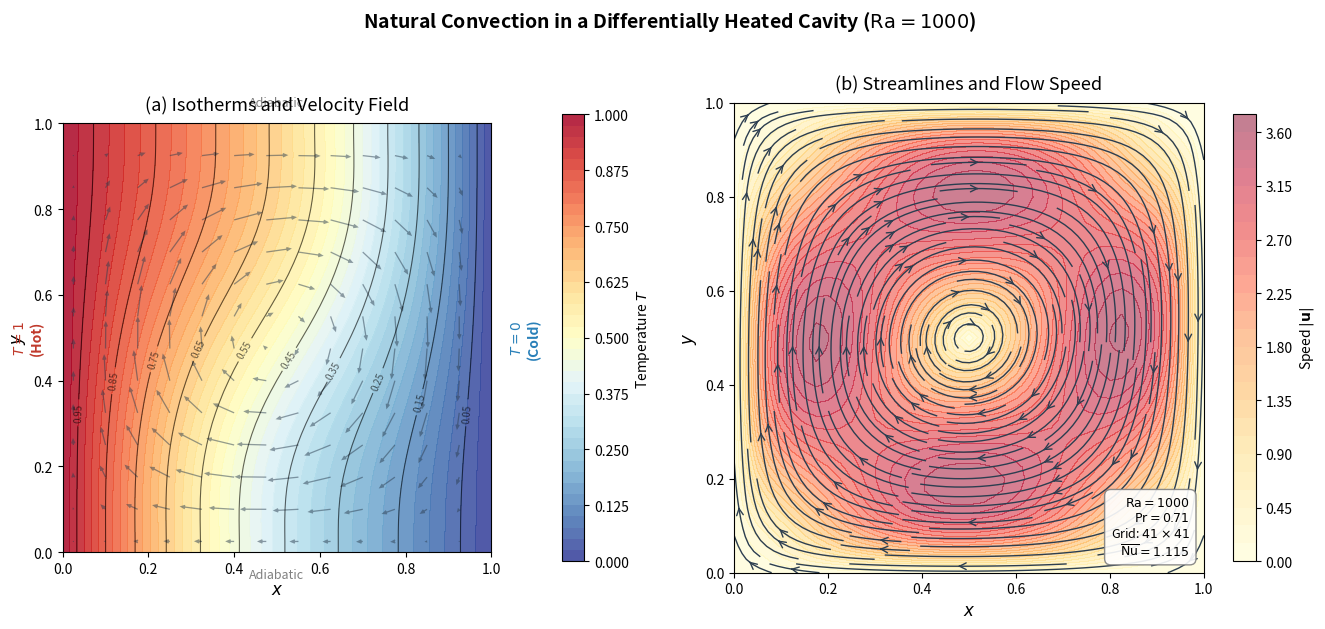

Here is the Python script that generated this plot: (Note: this script raises an exception after producing the figure.)
#!/usr/bin/env python3
"""
Natural Convection in a Differentially Heated Square Cavity (Ra=1000).

Uses vorticity-stream function formulation with explicit time stepping.
The Poisson equation for psi is solved with Jacobi iteration (vectorized).

Governing equations (dimensionless):
  d(omega)/dt + u*dw/dx + v*dw/dy = Pr * nabla^2(omega) + Ra*Pr * dT/dx
  dT/dt + u*dT/dx + v*dT/dy = nabla^2(T)
  nabla^2(psi) = -omega
  u = dpsi/dy, v = -dpsi/dx

BCs: T=1 left, T=0 right, adiabatic top/bottom. No-slip walls.
"""

import numpy as np
import matplotlib.pyplot as plt
import matplotlib.gridspec as gridspec
from matplotlib import cm

# --- Parameters ---
Ra = 1000.0
Pr = 0.71
N = 41        # grid points (coarser for speed, fine enough for Ra=1000)
dx = 1.0 / (N - 1)
max_iter = 60000
tol = 1e-7
dt = 1e-4     # conservative pseudo time step

print(f"Solving natural convection: Ra={Ra}, Pr={Pr}, grid={N}x{N}, dt={dt}")
print(f"Diffusive CFL: Pr*dt/dx^2 = {Pr * dt / dx**2:.4f}, dt/dx^2 = {dt / dx**2:.4f}")

# --- Fields ---
T = np.zeros((N, N))
omega = np.zeros((N, N))
psi = np.zeros((N, N))

# Initial temperature: linear
for i in range(N):
    T[i, :] = 1.0 - i / (N - 1)

# --- Helper functions ---
def solve_poisson_jacobi(psi, omega, dx, n_sweeps=50):
    """Pure Jacobi iteration for nabla^2(psi) = -omega."""
    dx2 = dx * dx
    for _ in range(n_sweeps):
        psi_old = psi.copy()
        psi[1:-1, 1:-1] = 0.25 * (psi_old[2:, 1:-1] + psi_old[:-2, 1:-1] +
                                   psi_old[1:-1, 2:] + psi_old[1:-1, :-2] +
                                   dx2 * omega[1:-1, 1:-1])
    return psi

def laplacian_interior(phi, dx):
    """Returns laplacian values at interior points only (shape N-2 x N-2)."""
    return ((phi[2:, 1:-1] - 2*phi[1:-1, 1:-1] + phi[:-2, 1:-1]) / dx**2 +
            (phi[1:-1, 2:] - 2*phi[1:-1, 1:-1] + phi[1:-1, :-2]) / dx**2)

# --- Main loop ---
for iteration in range(max_iter):
    T_old_max = T.max()
    omega_old_max = omega.max()

    # 1. Solve Poisson for psi
    psi = solve_poisson_jacobi(psi, omega, dx, n_sweeps=40)

    # 2. Compute velocities (central differences)
    u = np.zeros((N, N))
    v = np.zeros((N, N))
    u[1:-1, 1:-1] = (psi[1:-1, 2:] - psi[1:-1, :-2]) / (2.0 * dx)
    v[1:-1, 1:-1] = -(psi[2:, 1:-1] - psi[:-2, 1:-1]) / (2.0 * dx)

    # 3. Advection of omega (upwind, interior only)
    u_int = u[1:-1, 1:-1]
    v_int = v[1:-1, 1:-1]

    # omega advection
    fwd_x_w = (omega[2:, 1:-1] - omega[1:-1, 1:-1]) / dx
    bwd_x_w = (omega[1:-1, 1:-1] - omega[:-2, 1:-1]) / dx
    fwd_y_w = (omega[1:-1, 2:] - omega[1:-1, 1:-1]) / dx
    bwd_y_w = (omega[1:-1, 1:-1] - omega[1:-1, :-2]) / dx
    adv_w = (u_int * np.where(u_int > 0, bwd_x_w, fwd_x_w) +
             v_int * np.where(v_int > 0, bwd_y_w, fwd_y_w))

    # T advection
    fwd_x_T = (T[2:, 1:-1] - T[1:-1, 1:-1]) / dx
    bwd_x_T = (T[1:-1, 1:-1] - T[:-2, 1:-1]) / dx
    fwd_y_T = (T[1:-1, 2:] - T[1:-1, 1:-1]) / dx
    bwd_y_T = (T[1:-1, 1:-1] - T[1:-1, :-2]) / dx
    adv_T = (u_int * np.where(u_int > 0, bwd_x_T, fwd_x_T) +
             v_int * np.where(v_int > 0, bwd_y_T, fwd_y_T))

    # 4. Diffusion
    lap_w = laplacian_interior(omega, dx)
    lap_T = laplacian_interior(T, dx)

    # 5. Buoyancy source: Ra*Pr*dT/dx (central)
    dTdx = (T[2:, 1:-1] - T[:-2, 1:-1]) / (2.0 * dx)

    # 6. Update (explicit Euler)
    omega[1:-1, 1:-1] += dt * (Pr * lap_w - adv_w + Ra * Pr * dTdx)
    T[1:-1, 1:-1] += dt * (lap_T - adv_T)

    # 7. BCs
    T[0, :] = 1.0       # hot left
    T[N-1, :] = 0.0     # cold right
    T[:, 0] = T[:, 1]   # adiabatic bottom
    T[:, N-1] = T[:, N-2]  # adiabatic top

    # Wall vorticity (Thom's formula)
    omega[0, :] = -2.0 * psi[1, :] / dx**2
    omega[N-1, :] = -2.0 * psi[N-2, :] / dx**2
    omega[:, 0] = -2.0 * psi[:, 1] / dx**2
    omega[:, N-1] = -2.0 * psi[:, N-2] / dx**2

    # Convergence check every 1000 steps
    if iteration % 1000 == 0 and iteration > 0:
        resid_psi = np.max(np.abs(
            (psi[2:, 1:-1] + psi[:-2, 1:-1] + psi[1:-1, 2:] + psi[1:-1, :-2]
             - 4*psi[1:-1, 1:-1]) / dx**2 + omega[1:-1, 1:-1]))
        dw_max = dt * np.max(np.abs(Pr * lap_w - adv_w + Ra * Pr * dTdx))
        dT_max = dt * np.max(np.abs(lap_T - adv_T))
        psi_max_val = np.max(np.abs(psi))

        if iteration % 5000 == 0:
            print(f"  iter {iteration:6d}: |psi|_max={psi_max_val:.6f}, "
                  f"dw={dw_max:.2e}, dT={dT_max:.2e}")

        if np.any(np.isnan(T)) or np.any(np.isnan(omega)):
            print("  DIVERGED! Aborting.")
            break

        if dw_max < tol and dT_max < tol:
            print(f"  Converged at iteration {iteration} (dw={dw_max:.2e}, dT={dT_max:.2e})")
            break

# Final velocities
u_final = np.zeros((N, N))
v_final = np.zeros((N, N))
u_final[1:-1, 1:-1] = (psi[1:-1, 2:] - psi[1:-1, :-2]) / (2.0 * dx)
v_final[1:-1, 1:-1] = -(psi[2:, 1:-1] - psi[:-2, 1:-1]) / (2.0 * dx)
speed = np.sqrt(u_final**2 + v_final**2)

# Nusselt number at hot wall
Nu_local = -(T[1, :] - T[0, :]) / dx
Nu_avg = np.trapz(Nu_local, dx=dx)
print(f"\nFinal: |psi|_max = {np.max(np.abs(psi)):.6f}")
print(f"Max speed = {np.max(speed):.4f}")
print(f"Average Nusselt number (hot wall): Nu = {Nu_avg:.3f}")
print(f"  (de Vahl Davis 1983 benchmark for Ra=1e3: Nu ~ 1.118)")

# --- Plotting ---
x_grid = np.linspace(0, 1, N)
y_grid = np.linspace(0, 1, N)
X, Y = np.meshgrid(x_grid, y_grid, indexing='ij')

fig, (ax1, ax2) = plt.subplots(1, 2, figsize=(13.5, 6))

cmap_T = cm.RdYlBu_r

# --- Panel (a): Isotherms + velocity vectors ---
ax1.set_aspect('equal')

levels_fill = np.linspace(0, 1, 41)
cf = ax1.contourf(X, Y, T, levels=levels_fill, cmap=cmap_T, alpha=0.85)

levels_lines = np.linspace(0.05, 0.95, 10)
cs = ax1.contour(X, Y, T, levels=levels_lines, colors='k', linewidths=0.8, alpha=0.6)
ax1.clabel(cs, inline=True, fontsize=7, fmt='%.2f')

# Velocity vectors (subsampled)
skip = 3
ax1.quiver(X[1::skip, 1::skip], Y[1::skip, 1::skip],
           u_final[1::skip, 1::skip], v_final[1::skip, 1::skip],
           color='#2C3E50', alpha=0.5, width=0.003,
           headwidth=3.5, headlength=4)

# Wall labels
ax1.text(-0.08, 0.5, "$T = 1$\n(Hot)", transform=ax1.transAxes,
         fontsize=10, ha='center', va='center', color='#C0392B', fontweight='bold',
         rotation=90)
ax1.text(1.08, 0.5, "$T = 0$\n(Cold)", transform=ax1.transAxes,
         fontsize=10, ha='center', va='center', color='#2980B9', fontweight='bold',
         rotation=90)
ax1.text(0.5, -0.06, "Adiabatic", transform=ax1.transAxes,
         fontsize=9, ha='center', color='gray')
ax1.text(0.5, 1.04, "Adiabatic", transform=ax1.transAxes,
         fontsize=9, ha='center', color='gray')

fig.colorbar(cf, ax=ax1, shrink=0.85, pad=0.12, label="Temperature $T$")
ax1.set_xlabel("$x$", fontsize=12)
ax1.set_ylabel("$y$", fontsize=12)
ax1.set_title("(a) Isotherms and Velocity Field", fontsize=13, pad=10)
ax1.set_xlim(0, 1)
ax1.set_ylim(0, 1)

# --- Panel (b): Streamlines ---
ax2.set_aspect('equal')

# Background: speed magnitude
cf2 = ax2.contourf(X, Y, speed, levels=30, cmap='YlOrRd', alpha=0.5)
fig.colorbar(cf2, ax=ax2, shrink=0.85, pad=0.05, label="Speed $|\\mathbf{u}|$")

# Streamlines with arrows (colored by speed)
strm = ax2.streamplot(x_grid, y_grid, u_final.T, v_final.T,
                       color='#2C3E50', density=1.8,
                       linewidth=1.0, arrowsize=1.2, arrowstyle='->')

ax2.set_xlabel("$x$", fontsize=12)
ax2.set_ylabel("$y$", fontsize=12)
ax2.set_title("(b) Streamlines and Flow Speed", fontsize=13, pad=10)
ax2.set_xlim(0, 1)
ax2.set_ylim(0, 1)

# Parameter box
param_text = (f"$\\mathrm{{Ra}} = {Ra:.0f}$\n"
              f"$\\mathrm{{Pr}} = {Pr}$\n"
              f"Grid: ${N} \\times {N}$\n"
              f"$\\overline{{\\mathrm{{Nu}}}} = {Nu_avg:.3f}$")
ax2.text(0.97, 0.03, param_text, transform=ax2.transAxes,
         fontsize=9, verticalalignment='bottom', horizontalalignment='right',
         bbox=dict(boxstyle='round,pad=0.5', facecolor='white',
                   edgecolor='gray', alpha=0.9))

fig.suptitle("Natural Convection in a Differentially Heated Cavity ($\\mathrm{Ra} = 1000$)",
             fontsize=14, fontweight='bold', y=1.02)

plt.tight_layout()
plt.savefig("/home/yzk/LBMProject/scripts/viz/natural_convection.png",
            dpi=200, bbox_inches='tight', facecolor='white')
plt.close()
print("\nSaved: /home/yzk/LBMProject/scripts/viz/natural_convection.png")
